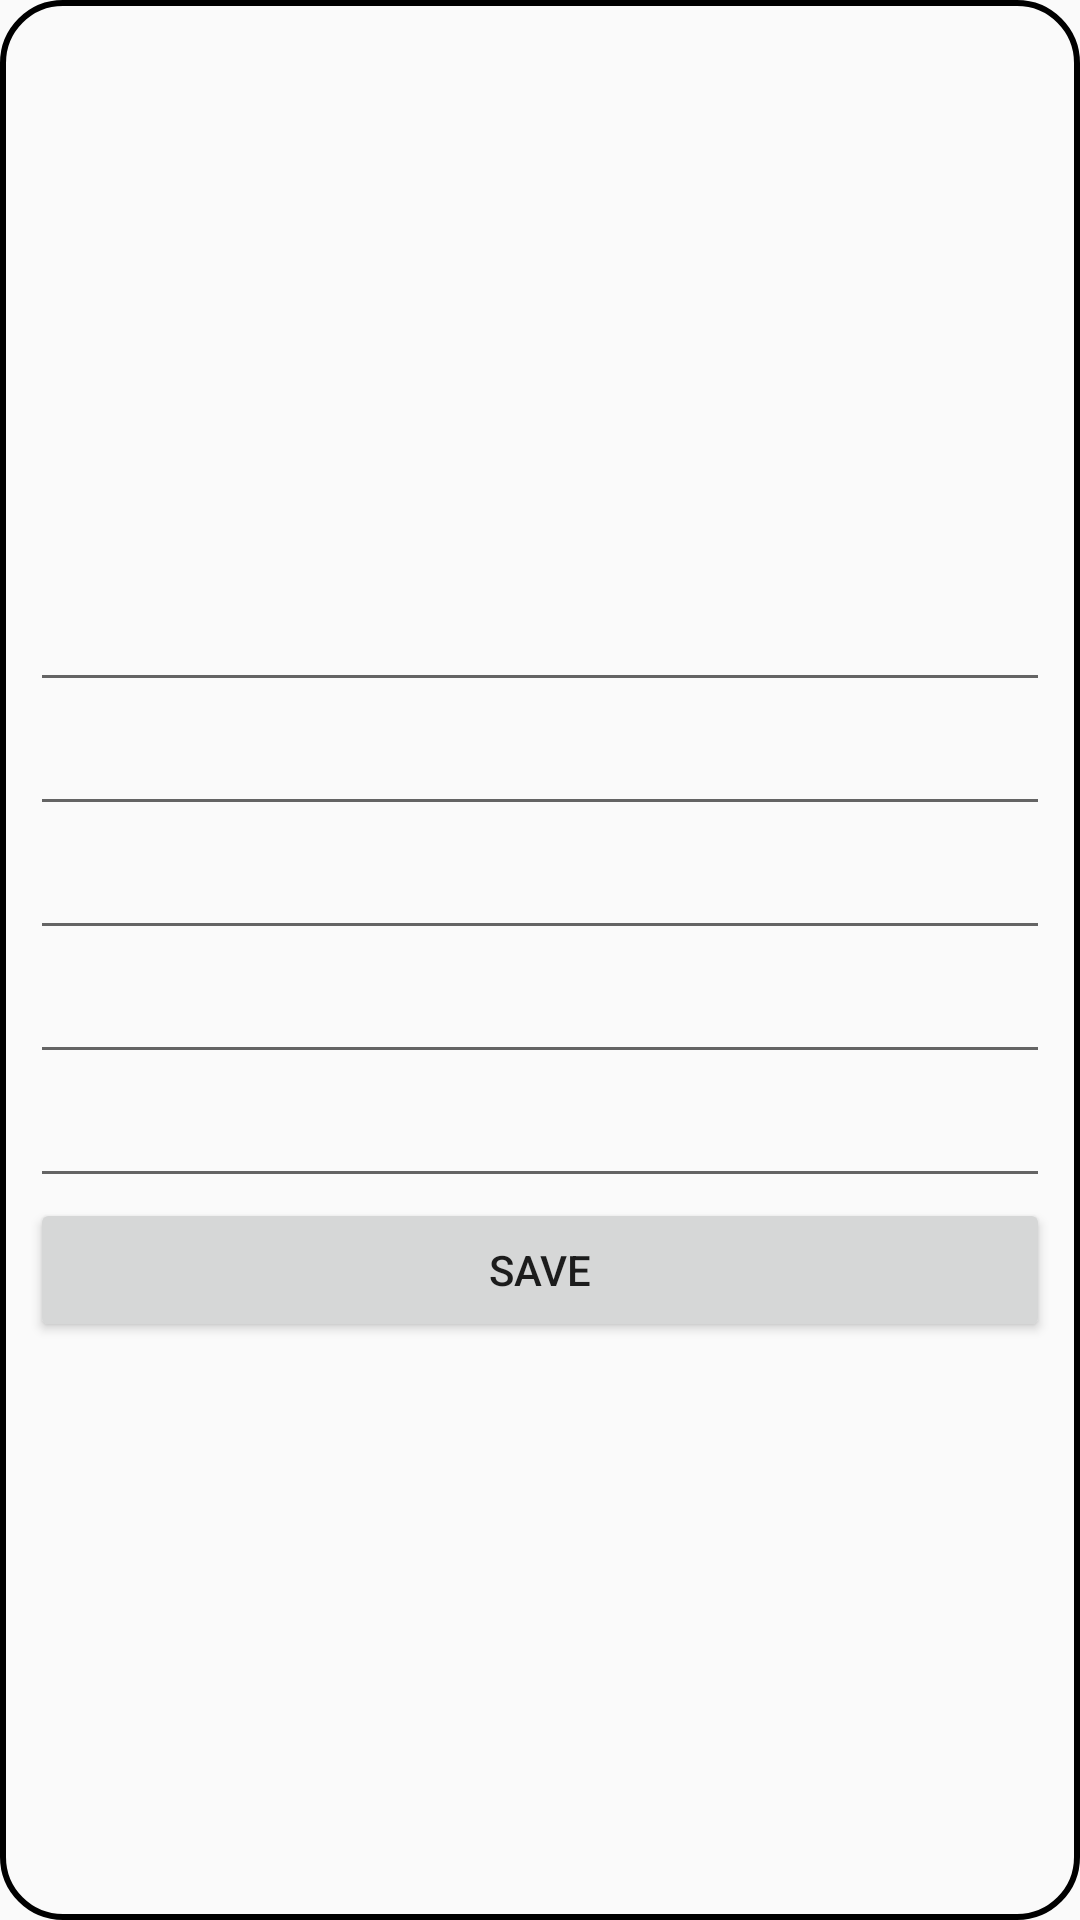

Reconstruct the res/layout file that produces this screen, plus the resources it refers to.
<!-- AndroidManifest.xml: application theme MainTheme -->
<!-- res/layout/fragment_todo.xml -->
<?xml version="1.0" encoding="utf-8"?>

<LinearLayout xmlns:android="http://schemas.android.com/apk/res/android"
    android:layout_width="match_parent"
    android:layout_height="match_parent"
    android:layout_margin="10dp"
    android:background="@drawable/shape_background"
    android:gravity="center"
    android:orientation="vertical"
    android:padding="10dp" >

    <EditText
        android:id="@+id/todo_edittext1"
        android:layout_width="match_parent"
        android:layout_height="wrap_content"
        android:inputType="text"
        android:maxLength="45" >
    </EditText>

    <EditText
        android:id="@+id/todo_edittext2"
        android:layout_width="match_parent"
        android:layout_height="wrap_content"
        android:inputType="text"
        android:maxLength="45" >
    </EditText>

    <EditText
        android:id="@+id/todo_edittext3"
        android:layout_width="match_parent"
        android:layout_height="wrap_content"
        android:inputType="text"
        android:maxLength="45" >
    </EditText>

    <EditText
        android:id="@+id/todo_edittext4"
        android:layout_width="match_parent"
        android:layout_height="wrap_content"
        android:inputType="text"
        android:maxLength="45" >
    </EditText>

    <EditText
        android:id="@+id/todo_edittext5"
        android:layout_width="match_parent"
        android:layout_height="wrap_content"
        android:inputType="text"
        android:maxLength="45" >
    </EditText>

    <Button
        android:id="@+id/todo_button"
        android:layout_width="fill_parent"
        android:layout_height="wrap_content"
        android:text="Save" >
    </Button>

</LinearLayout>
<!-- resources referenced by this layout -->
<resources>
  <!-- drawable shape_background (drawable) -->
  <?xml version="1.0" encoding="utf-8"?>
  
  <shape xmlns:android="http://schemas.android.com/apk/res/android"
      android:shape="rectangle" >
  
      <solid android:color="@color/wwYellow" >
      </solid>
  
      <stroke
          android:width="2dp"
          android:color="@color/wwCyan" >
      </stroke>
  
      <padding
          android:bottom="5dp"
          android:left="5dp"
          android:right="5dp"
          android:top="5dp" >
      </padding>
  
      <corners android:radius="20dp" >
      </corners>
  
  </shape>
  <style name="MainTheme" parent="AppBaseTheme">
          
          <item name="colorPrimary">@color/primary_color</item>
          <item name="colorPrimaryDark">@color/primary_color_dark</item>
          <item name="colorAccent">@color/accent_color</item>
          <item name="windowActionModeOverlay">true</item>
      </style>
  <style name="AppBaseTheme" parent="@style/Theme.AppCompat.Light.NoActionBar">
          
      </style>
  <color name="primary_color">#388E3C</color>
  <color name="primary_color_dark">#2E7D32</color>
  <color name="accent_color">#B388FF</color>
</resources>
